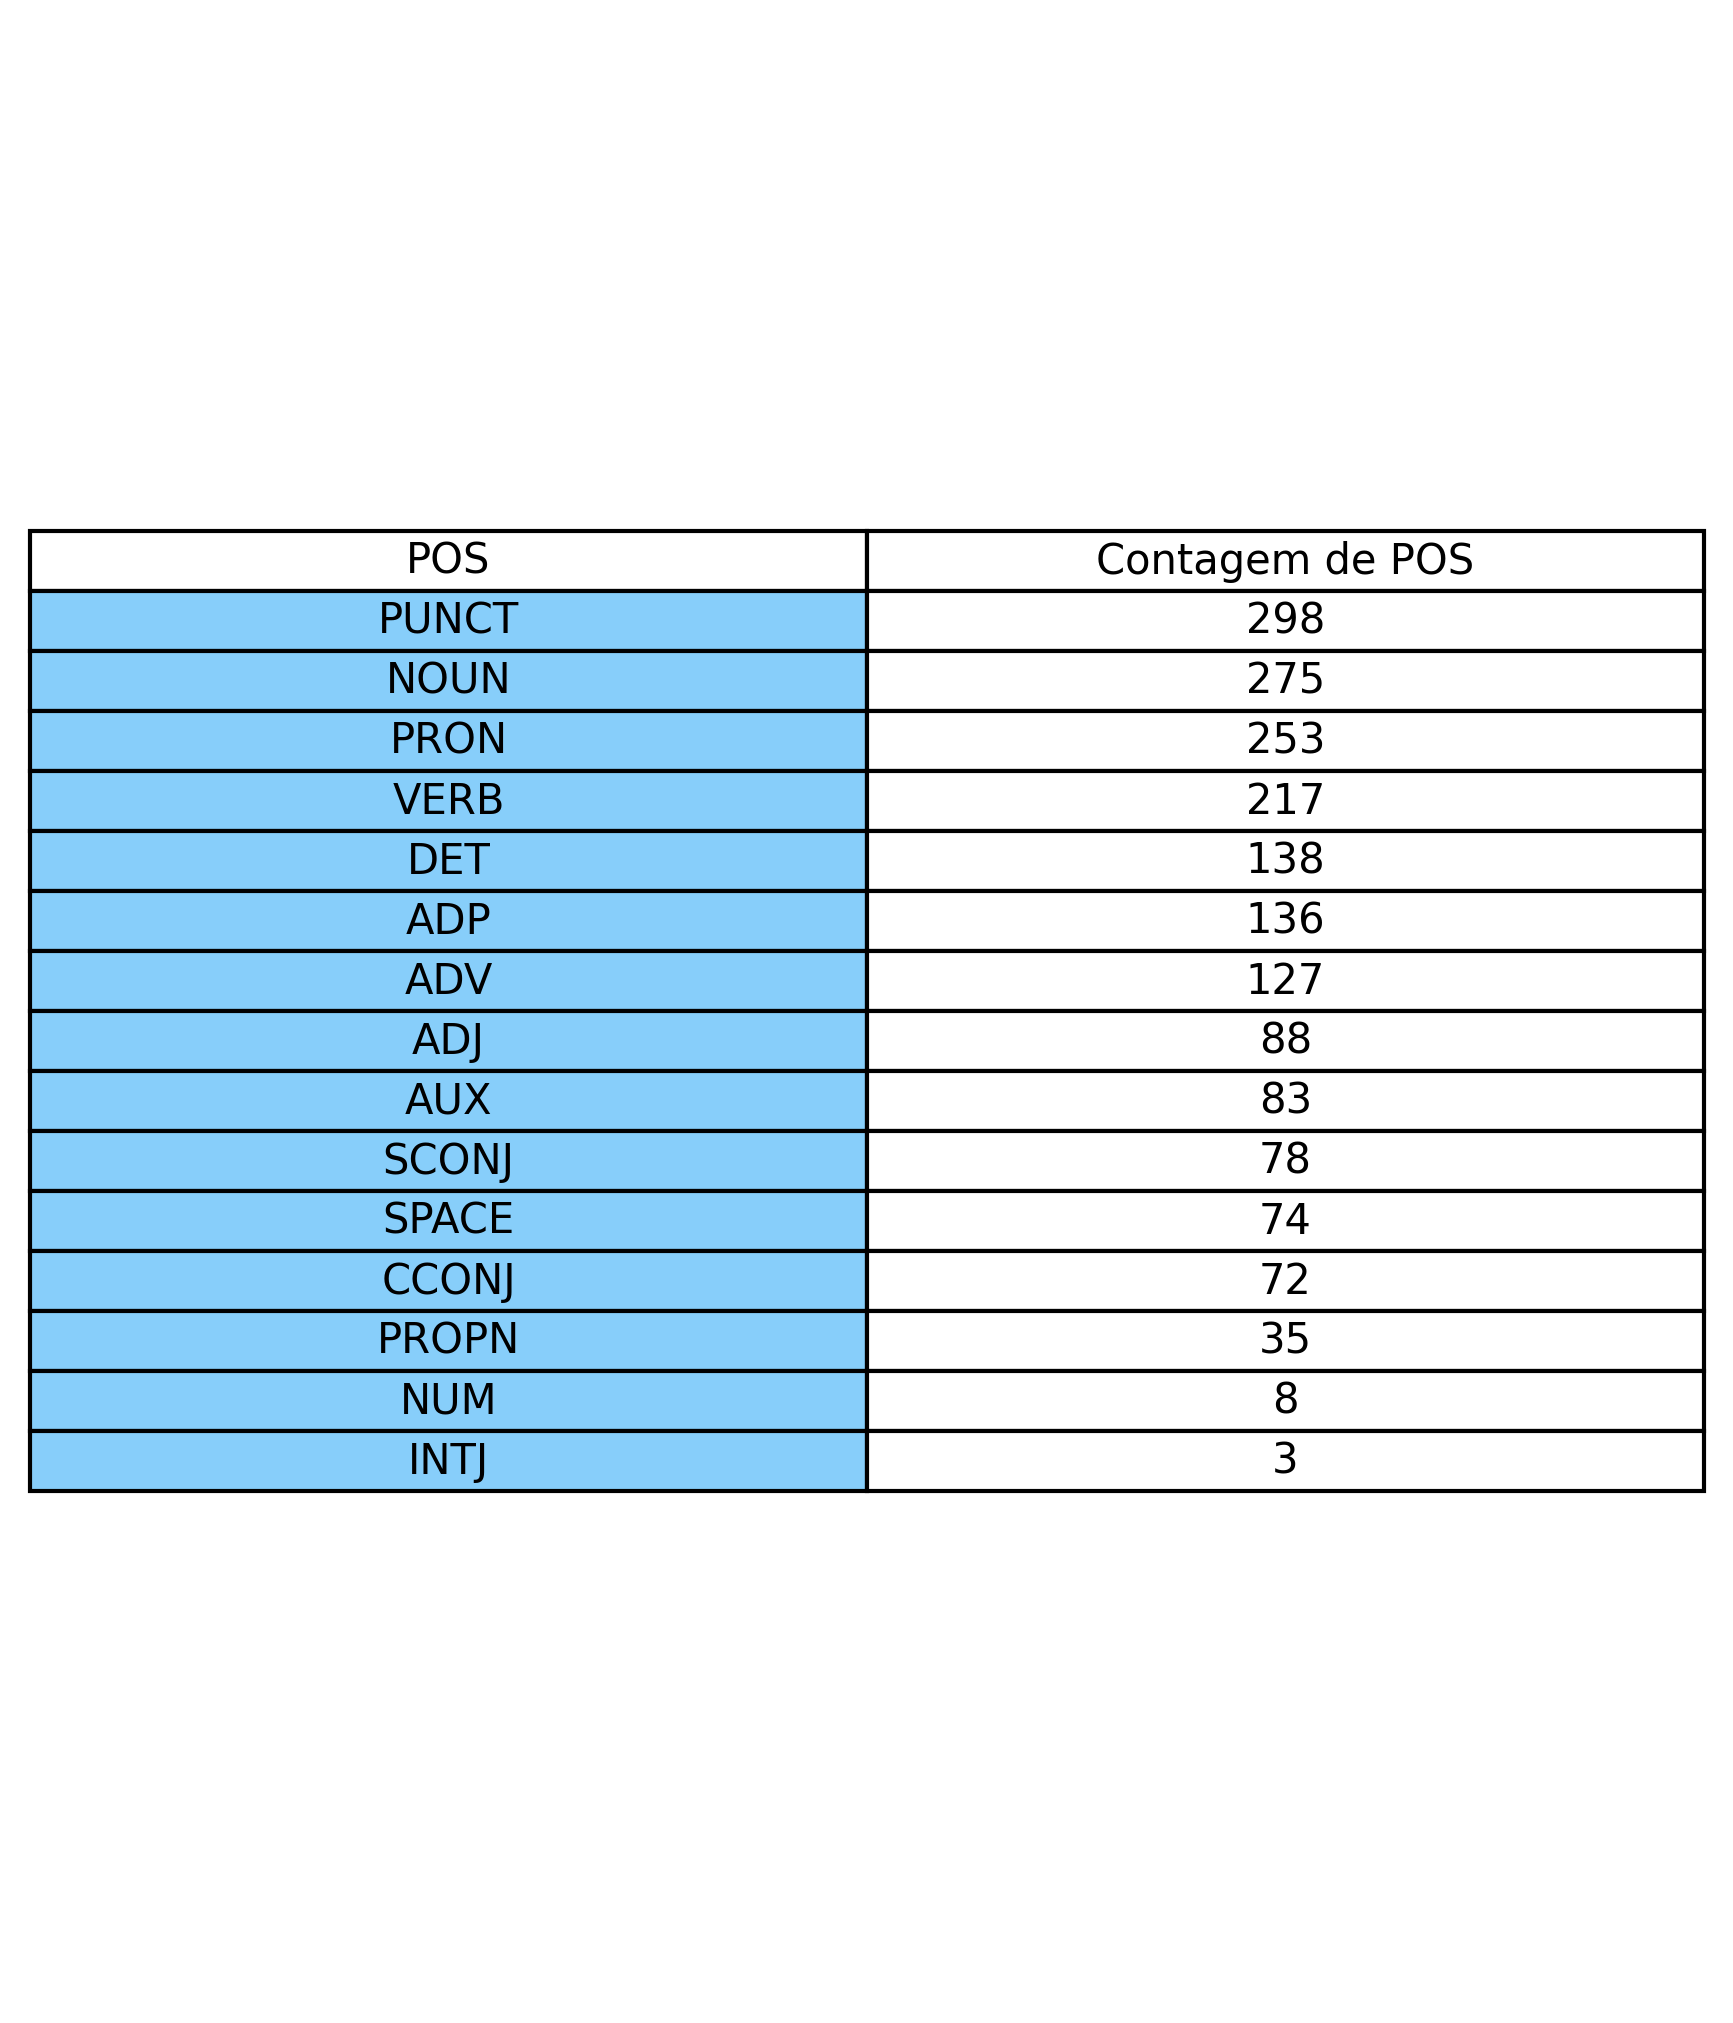

The data file committed next to this chart (first rows):
POS, Contagem de POS
PUNCT, 298
NOUN, 275
PRON, 253
VERB, 217
DET, 138
ADP, 136
ADV, 127
ADJ, 88
AUX, 83
SCONJ, 78
SPACE, 74
CCONJ, 72
PROPN, 35
NUM, 8
INTJ, 3
Total Geral, 1885
